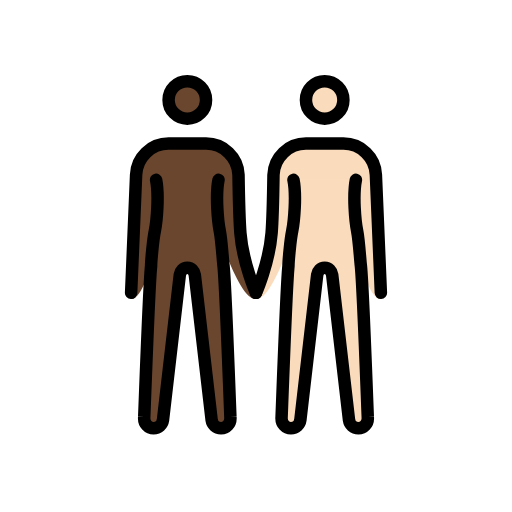
t = 0.00 s
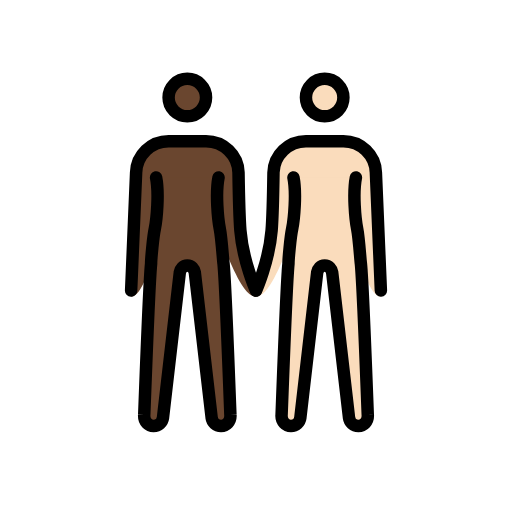
t = 0.48 s
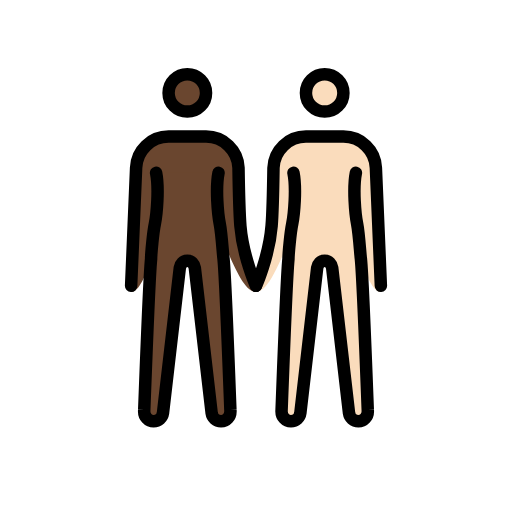
t = 1.43 s
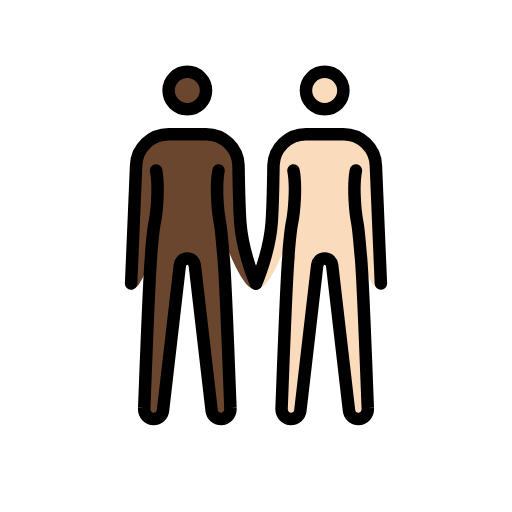
t = 1.90 s
t = 2.38 s: frame unchanged from t = 1.43 s, image omitted
t = 3.33 s: frame unchanged from t = 0.48 s, image omitted

The animated SVG that drew these frames (rendered in a browser with its animation timeline set to each time). Animation: 1 SMIL element (animateTransform=1); one cycle of 3.80 s, repeats indefinitely.

<?xml version='1.0' encoding='utf-8'?>
<svg xmlns="http://www.w3.org/2000/svg" id="emoji" viewBox="-5 -5 82 82" version="1.1" width="200" height="200" role="img">
  <title>OpenMoji: people holding hands: dark skin tone, light skin tone</title><g><g id="color" />
  <g id="skin">
    <g id="skin-b">
      <circle cx="47" cy="11" r="3" fill="#fadcbc" />
      <path fill="#fadcbc" d="M56,42.9c-3.3,0-5.5-18.3-9-18.3s-7.2,18.3-11,18.3c0,0,2.1-5.7,2.5-10.6c0.2-2.5,0.3-9.3,0.3-9.3 c0.1-2.8,2.4-5,5.2-5h6c2.8,0,5.1,2.2,5.2,5L56,42.9z" />
      <path fill="#fadcbc" d="M52,23.8c-0.5,2.5-0.1,6.7,0.2,8.2s0.5,4.9,0.6,5.6c0.3,3,1.1,24.2,1.1,24.2c0.1,1.1-0.7,1.8-1.5,1.8 S51,63,50.9,62.3L48.2,39c-0.1-0.6-0.5-1.1-1.2-1.1s-1.1,0.5-1.2,1.1l-2.7,23.3c-0.1,0.7-0.7,1.3-1.5,1.3s-1.6-0.7-1.5-1.8 c0,0,0.8-21.2,1.1-24.2c0-0.7,0.3-4.2,0.6-5.6c0.3-1.5,0.7-5.7,0.2-8.2" />
    </g>
    <g id="skin-a">
      <circle cx="25" cy="11" r="3" fill="#6a462f" />
      <path fill="#6a462f" d="M16.8,23c0.1-2.8,2.4-5,5.2-5h6c2.8,0,5.1,2.2,5.2,5c0,0,0.1,6.7,0.3,9.3c0.4,4.9,2.5,10.6,2.5,10.6 c-3.8,0-7.5-18.3-11-18.3s-5.7,18.3-9,18.3L16.8,23z" />
      <path fill="#6a462f" d="M30,23.8c-0.5,2.5-0.1,6.7,0.2,8.2c0.3,1.5,0.5,4.9,0.6,5.6c0.3,3,1.1,24.2,1.1,24.2 c0.1,1.1-0.7,1.8-1.5,1.8S29,63,28.9,62.3L26.2,39c-0.1-0.6-0.5-1.1-1.2-1.1s-1.1,0.5-1.2,1.1l-2.7,23.3c-0.1,0.7-0.7,1.3-1.5,1.3 s-1.6-0.7-1.5-1.8c0,0,0.8-21.2,1.1-24.2c0-0.7,0.3-4.2,0.6-5.6c0.3-1.5,0.7-5.7,0.2-8.2" />
    </g>
  </g>
  <g id="hair" />
  <g id="skin-shadow" />
  <g id="line">
    <circle cx="25" cy="11" r="3" fill="none" stroke="#000000" stroke-miterlimit="10" stroke-width="2" />
    <path fill="none" stroke="#000000" stroke-linecap="round" stroke-linejoin="round" stroke-width="2" d="M16,41.9L16.8,23 c0.1-2.8,2.4-5,5.2-5h6c2.8,0,5.1,2.2,5.2,5c0,0,0.1,6.7,0.3,9.3c0.4,4.9,2.5,9.6,2.5,9.6" />
    <circle cx="47" cy="11" r="3" fill="none" stroke="#000000" stroke-miterlimit="10" stroke-width="2" />
    <path fill="none" stroke="#000000" stroke-linecap="round" stroke-linejoin="round" stroke-width="2" d="M36,41.9 c0,0,2.1-4.7,2.5-9.6c0.2-2.5,0.3-9.3,0.3-9.3c0.1-2.8,2.4-5,5.2-5h6c2.8,0,5.1,2.2,5.2,5L56,41.9" />
    <path fill="none" stroke="#000000" stroke-linecap="round" stroke-linejoin="round" stroke-width="2" d="M30,23.8 c-0.5,2.5-0.1,6.7,0.2,8.2c0.3,1.5,0.5,4.9,0.6,5.6c0.3,3,1.1,24.2,1.1,24.2c0.1,1.1-0.7,1.8-1.5,1.8S29,63,28.9,62.3L26.2,39 c-0.1-0.6-0.5-1.1-1.2-1.1s-1.1,0.5-1.2,1.1l-2.7,23.3c-0.1,0.7-0.7,1.3-1.5,1.3s-1.6-0.7-1.5-1.8c0,0,0.8-21.2,1.1-24.2 c0-0.7,0.3-4.2,0.6-5.6c0.3-1.5,0.7-5.7,0.2-8.2" />
    <path fill="none" stroke="#000000" stroke-linecap="round" stroke-linejoin="round" stroke-width="2" d="M52,23.8 c-0.5,2.5-0.1,6.7,0.2,8.2s0.5,4.9,0.6,5.6c0.3,3,1.1,24.2,1.1,24.2c0.1,1.1-0.7,1.8-1.5,1.8S51,63,50.9,62.3L48.2,39 c-0.1-0.6-0.5-1.1-1.2-1.1s-1.1,0.5-1.2,1.1l-2.7,23.3c-0.1,0.7-0.7,1.3-1.5,1.3s-1.6-0.7-1.5-1.8c0,0,0.8-21.2,1.1-24.2 c0-0.7,0.3-4.2,0.6-5.6c0.3-1.5,0.7-5.7,0.2-8.2" />
  </g>
<animateTransform attributeName="transform" type="translate" values="0 0;0 -1.5;0 0" dur="3.8s" repeatCount="indefinite" /></g></svg>
